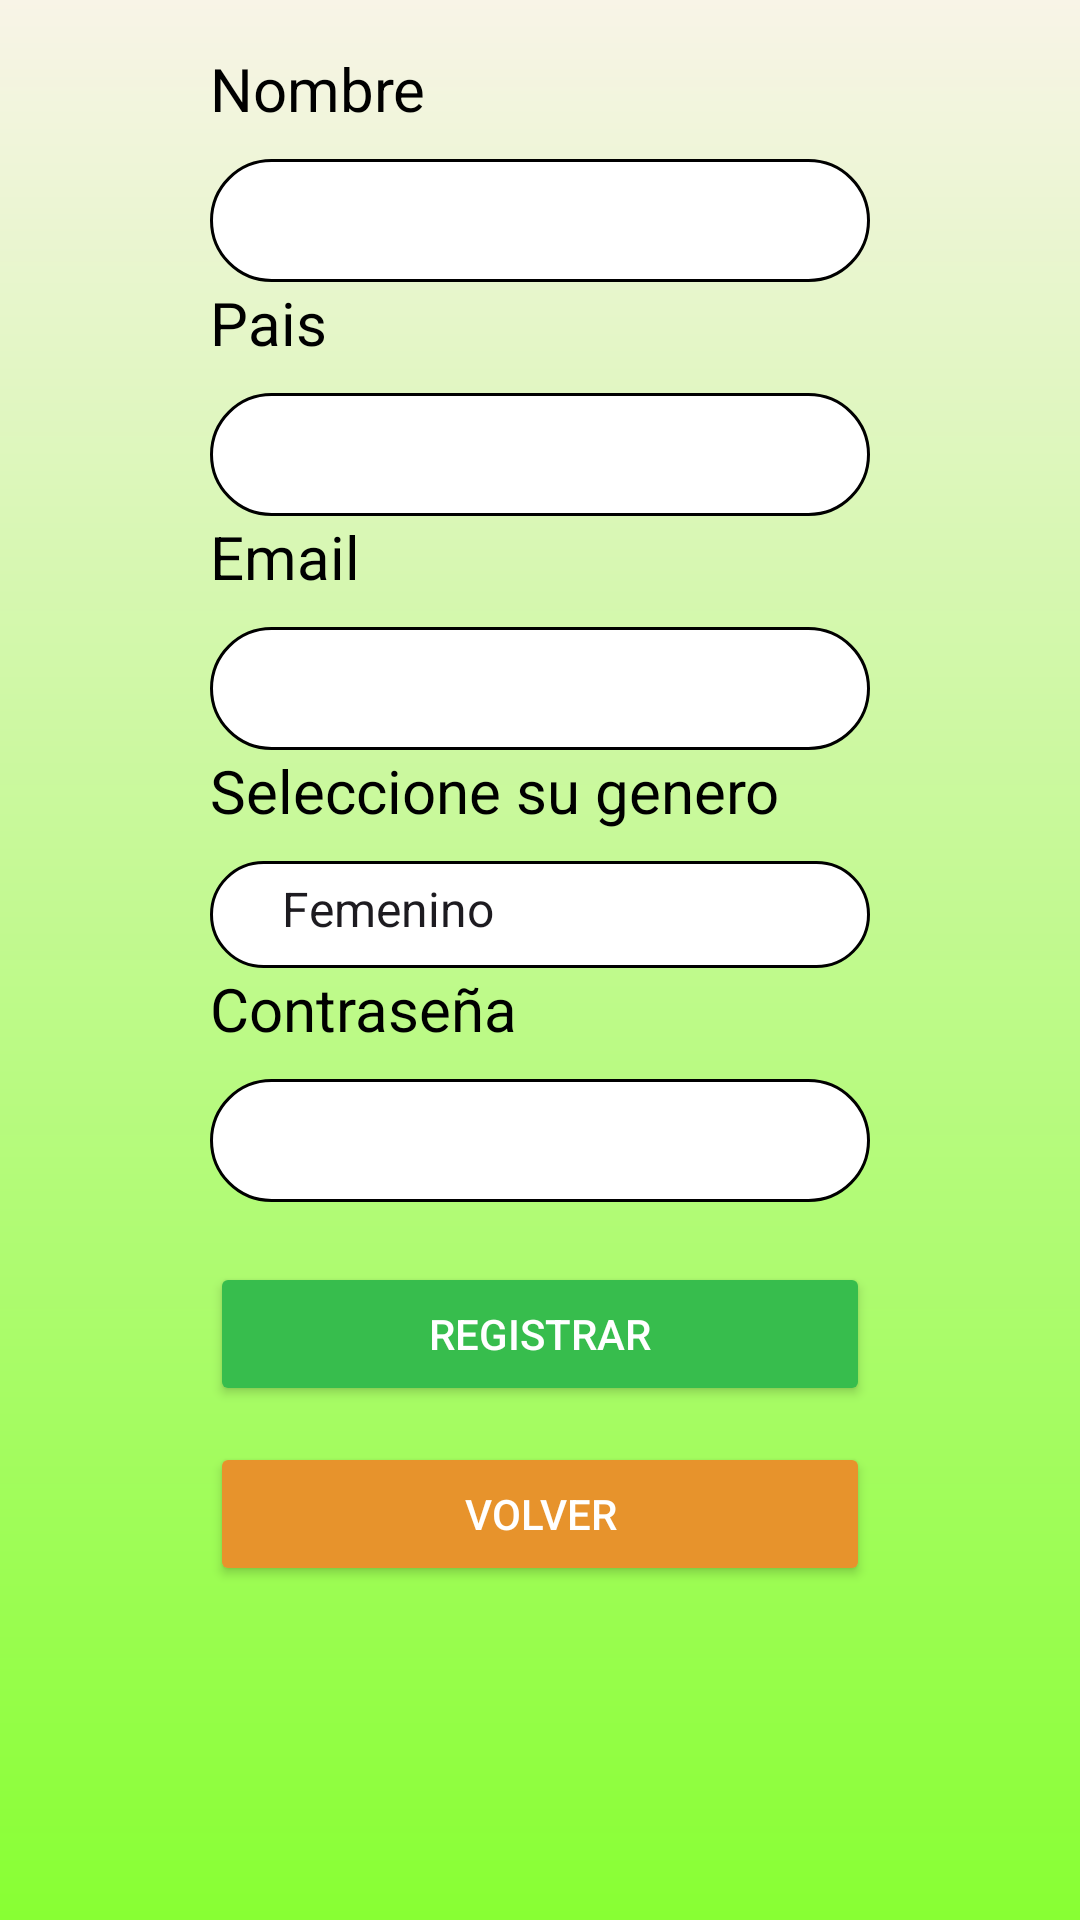

The Android layout XML behind this screen, and the referenced resources:
<!-- AndroidManifest.xml: application theme Theme.VerduritasSAJaimeBustos -->
<!-- res/layout/registro.xml -->
<?xml version="1.0" encoding="utf-8"?>
<androidx.constraintlayout.widget.ConstraintLayout xmlns:android="http://schemas.android.com/apk/res/android"
    xmlns:app="http://schemas.android.com/apk/res-auto"
    xmlns:tools="http://schemas.android.com/tools"
    android:id="@+id/main"
    android:layout_width="match_parent"
    android:layout_height="match_parent"
    android:background="@drawable/gradient_background"
    tools:context=".Registro">

    <ScrollView
        android:layout_width="match_parent"
        android:layout_height="match_parent">

        <LinearLayout
            android:id="@+id/linearLayout3"
            android:layout_width="match_parent"
            android:layout_height="wrap_content"
            android:layout_marginStart="70dp"
            android:layout_marginEnd="70dp"
            android:orientation="vertical">

            <LinearLayout
                android:layout_width="match_parent"
                android:layout_height="wrap_content"
                android:gravity="center"
                android:orientation="horizontal">

                <ImageView
                    android:id="@+id/imageView2"
                    android:layout_width="wrap_content"
                    android:layout_height="wrap_content"
                    android:layout_marginTop="16dp"
                    android:src="@drawable/logo" />
            </LinearLayout>

            <TextView
                android:id="@+id/nombreingreso"
                android:layout_width="match_parent"
                android:layout_height="wrap_content"
                android:layout_marginBottom="10dp"
                android:text="Nombre"
                android:textColor="@color/black"
                android:textSize="20sp" />

            <EditText
                android:id="@+id/nombre_add"
                android:layout_width="match_parent"
                android:layout_height="wrap_content"
                android:background="@drawable/edit_text_rounded"
                android:ems="10"
                android:inputType="textEmailAddress"
                android:paddingStart="16dp"
                android:paddingEnd="16dp"
                android:paddingTop="5dp"
                android:paddingBottom="9dp"
                android:textColor="@color/black"
                android:textSize="20sp" />

            <TextView
                android:id="@+id/nombrepais"
                android:layout_width="match_parent"
                android:layout_height="wrap_content"
                android:layout_marginBottom="10dp"
                android:text="Pais"
                android:textColor="@color/black"
                android:textSize="20sp" />

            <EditText
                android:id="@+id/pais_add"
                android:layout_width="match_parent"
                android:layout_height="wrap_content"
                android:background="@drawable/edit_text_rounded"
                android:ems="10"
                android:inputType="textEmailAddress"
                android:paddingStart="16dp"
                android:paddingEnd="16dp"
                android:paddingBottom="9dp"
                android:paddingTop="5dp"
                android:textColor="@color/black"
                android:textSize="20sp" />

            <TextView
                android:id="@+id/emailtxt"
                android:layout_width="match_parent"
                android:layout_height="wrap_content"
                android:layout_marginBottom="10dp"
                android:text="Email"
                android:textColor="@color/black"
                android:textSize="20sp" />

            <EditText
                android:id="@+id/email_add"
                android:layout_width="match_parent"
                android:layout_height="wrap_content"
                android:background="@drawable/edit_text_rounded"
                android:ems="10"
                android:inputType="textEmailAddress"
                android:paddingStart="16dp"
                android:paddingEnd="16dp"
                android:paddingBottom="9dp"
                android:paddingTop="5dp"
                android:textColor="@color/black"
                android:textSize="20sp" />

            <TextView
                android:id="@+id/generotxt"
                android:layout_width="match_parent"
                android:layout_height="wrap_content"
                android:layout_marginBottom="10dp"
                android:text="Seleccione su genero"
                android:textColor="@color/black"
                android:textSize="20sp" />

            <Spinner
                android:id="@+id/generoadd"
                android:layout_width="match_parent"
                android:layout_height="wrap_content"
                android:background="@drawable/edit_text_rounded"
                android:entries="@array/generos"
                android:paddingStart="16dp"
                android:paddingEnd="16dp"
                android:paddingBottom="9dp"
                android:paddingTop="5dp"
                android:textColor="@color/black"
                android:textSize="20sp" />

            <TextView
                android:id="@+id/passtxt"
                android:layout_width="match_parent"
                android:layout_height="wrap_content"
                android:layout_marginBottom="10dp"
                android:text="Contraseña"
                android:textColor="@color/black"
                android:textSize="20sp" />

            <EditText
                android:id="@+id/contrasena"
                android:layout_width="match_parent"
                android:layout_height="wrap_content"
                android:layout_marginBottom="20dp"
                android:background="@drawable/edit_text_rounded"
                android:ems="10"
                android:inputType="textPassword"
                android:paddingStart="16dp"
                android:paddingEnd="16dp"
                android:paddingBottom="9dp"
                android:paddingTop="5dp"
                android:textColor="@color/black"
                android:textSize="20sp" />

            <Button
                android:id="@+id/btn_registro"
                android:layout_width="match_parent"
                android:layout_height="wrap_content"
                android:backgroundTint="@color/verdeclaro"
                android:text="Registrar"
                android:layout_marginBottom="12dp"
                android:textColor="@color/white" />

            <Button
                android:id="@+id/volver"
                android:layout_width="match_parent"
                android:layout_height="wrap_content"
                android:backgroundTint="@color/naranja"
                android:text="Volver"
                android:textColor="@color/white" />

        </LinearLayout>
    </ScrollView>

</androidx.constraintlayout.widget.ConstraintLayout>
<!-- resources referenced by this layout -->
<resources>
  <string-array name="generos">
          <item>Femenino</item>
          <item>Masculino</item>
          <item>Otro</item>
      </string-array>
  <color name="black">#FF000000</color>
  <color name="naranja">#E7932C</color>
  <color name="verdeclaro">#37BD4D</color>
  <color name="white">#FFFFFFFF</color>
  <!-- drawable edit_text_rounded (drawable) -->
  <shape xmlns:android="http://schemas.android.com/apk/res/android">
      <solid android:color="#FFFFFF"/>
      <corners android:radius="30dp"/>
      <stroke
          android:width="1dp"
      android:color="#000000"/>
  </shape>
  <!-- drawable gradient_background (drawable) -->
  <shape xmlns:android="http://schemas.android.com/apk/res/android">
      <gradient
          android:startColor="#88FF33"
          android:endColor="#F8F4E7"
          android:angle="90"/>
      <corners android:radius="0dp"/>
  </shape>
  <style name="Theme.VerduritasSAJaimeBustos" parent="Base.Theme.VerduritasSAJaimeBustos" />
  <style name="Base.Theme.VerduritasSAJaimeBustos" parent="Theme.Material3.DayNight.NoActionBar">
          
          
      </style>
</resources>
